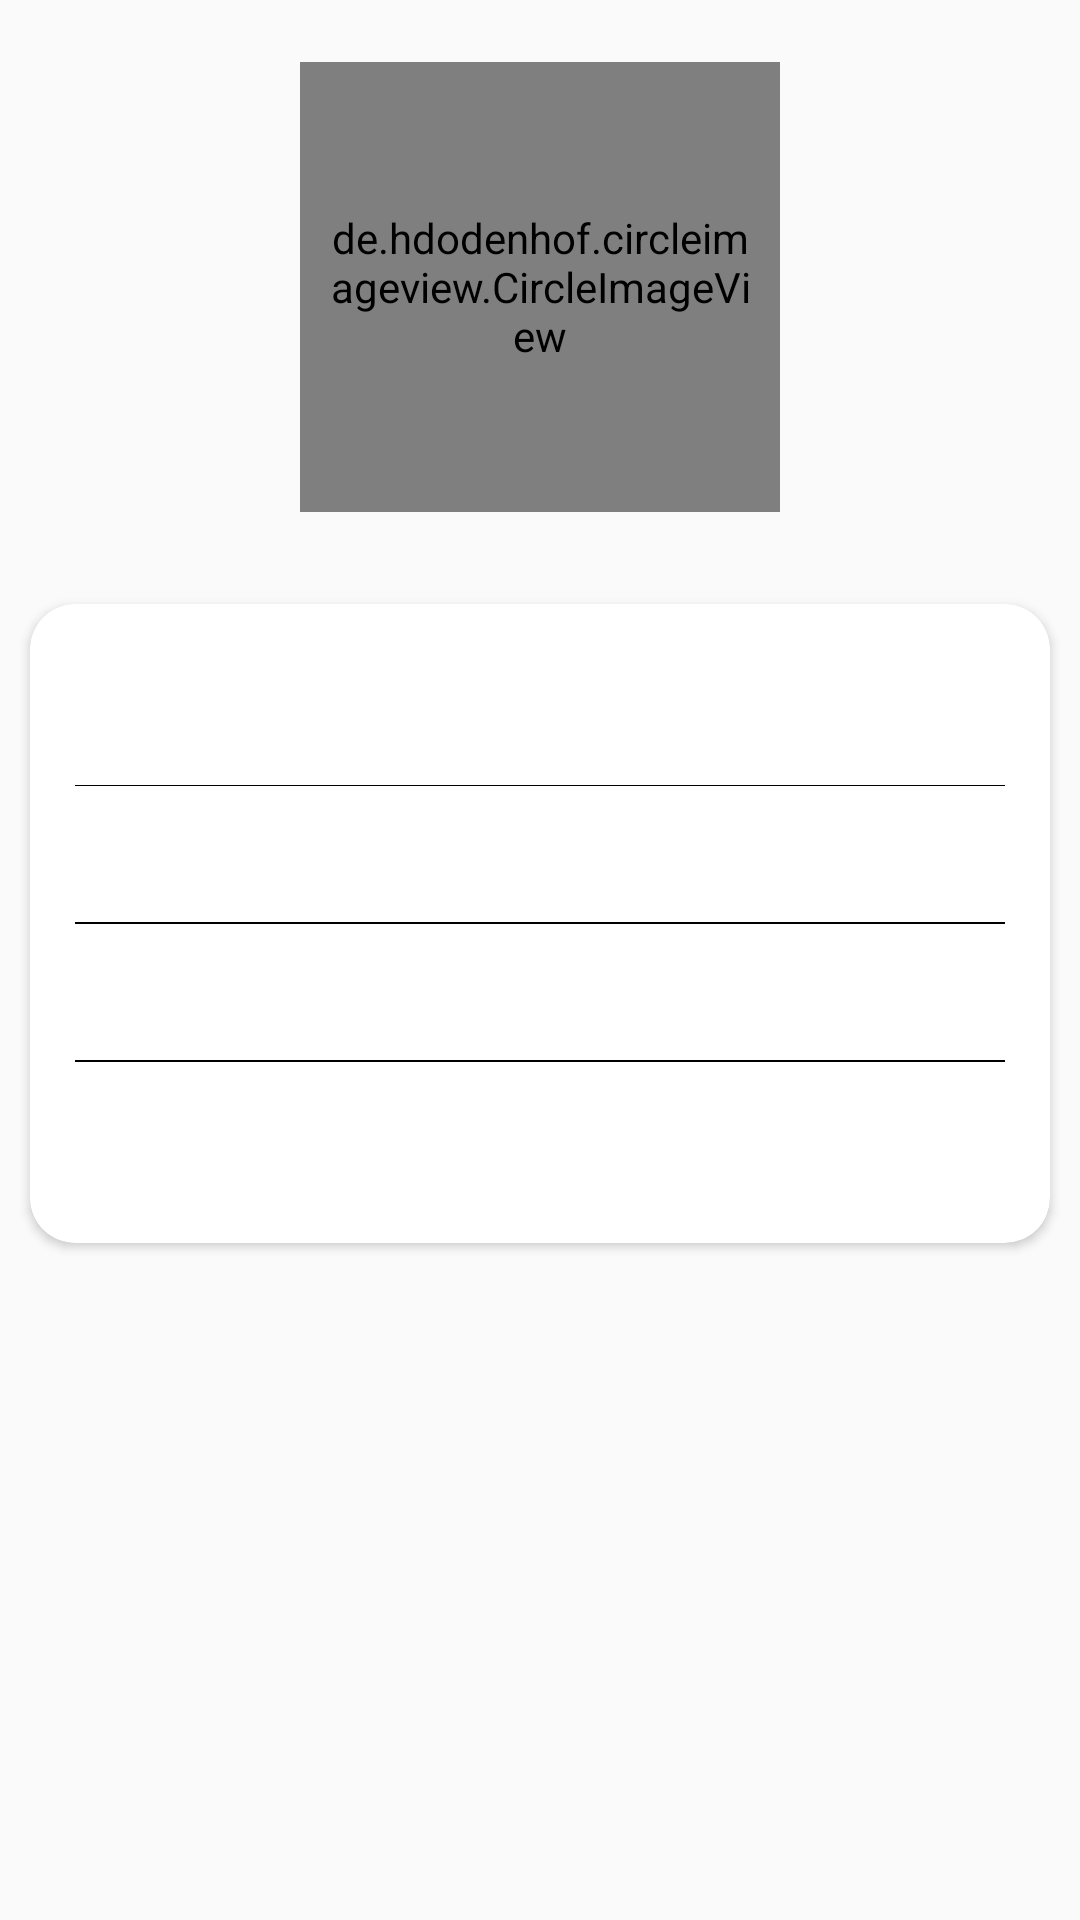

Write the Android layout XML for this screen, with the resource values it uses.
<!-- AndroidManifest.xml: application theme AppTheme.NoActionBar -->
<!-- res/layout/fragment_profile.xml -->
<?xml version="1.0" encoding="utf-8"?>
<RelativeLayout
    xmlns:android="http://schemas.android.com/apk/res/android"
    xmlns:app="http://schemas.android.com/apk/res-auto"
    android:orientation="vertical"
    android:layout_width="match_parent"
    android:layout_height="match_parent">


    <de.hdodenhof.circleimageview.CircleImageView
        android:id="@+id/img_profile"
        android:layout_width="160dp"
        android:layout_height="150dp"
        app:civ_border_width="2dp"
        app:civ_border_color="@color/colorPrimary"
        android:layout_centerHorizontal="true"
        android:layout_marginTop="10pt"
        android:src="@drawable/ic_account_circle_black_24dp"
        android:padding="9dp"
        android:layout_marginBottom="10pt"
        />

    <androidx.cardview.widget.CardView
        android:layout_width="match_parent"
        android:layout_height="wrap_content"
        android:layout_below="@+id/img_profile"
        android:layout_margin="10dp"
        app:cardCornerRadius="15dp"
        android:elevation="7dp"
        >

    <LinearLayout
        android:layout_width="match_parent"
        android:layout_height="wrap_content"
        android:orientation="vertical"
        android:padding="15dp"
        android:gravity="center_vertical"
        >

        <TextView
            android:id="@+id/tx_pname"
            android:layout_width="match_parent"
            android:layout_height="wrap_content"
            android:textColor="@color/black"
            android:textSize="9pt"
            android:padding="10dp"
            android:gravity="center_vertical"
            android:textAlignment="center"/>

        <View
            android:layout_width="match_parent"
            android:layout_height="0.44dp"
            android:background="@color/black"/>


        <TextView
            android:id="@+id/tx_pmobile"
            android:layout_width="match_parent"
            android:layout_height="wrap_content"
            android:textColor="@color/black"
            android:textSize="9pt"
            android:gravity="center_vertical"
            android:padding="10dp"
            android:textAlignment="center"/>

        <View
            android:layout_width="match_parent"
            android:layout_height="0.55dp"
            android:background="@color/black"/>

        <TextView
            android:id="@+id/tx_pmail"
            android:layout_width="match_parent"
            android:layout_height="wrap_content"
            android:textColor="@color/black"
            android:textSize="9pt"
            android:padding="10dp"
            android:gravity="center_vertical"
            android:textAlignment="center"/>

        <View
            android:layout_width="match_parent"
            android:layout_height="0.55dp"
            android:background="@color/black"/>

        <TextView
            android:id="@+id/tx_area"
            android:layout_width="match_parent"
            android:layout_height="wrap_content"
            android:textColor="@color/black"
            android:textSize="9pt"
            android:padding="10dp"
            android:gravity="center_vertical"
            android:textAlignment="center"/>

    </LinearLayout>
    </androidx.cardview.widget.CardView>


</RelativeLayout>
<!-- resources referenced by this layout -->
<resources>
  <color name="black">#000000</color>
  <color name="colorPrimary">#000</color>
  <!-- drawable ic_account_circle_black_24dp (drawable) -->
  <vector android:height="40dp" android:tint="#818181"
      android:viewportHeight="24.0" android:viewportWidth="24.0"
      android:width="40dp" xmlns:android="http://schemas.android.com/apk/res/android">
      <path android:fillColor="#FF000000" android:pathData="M12,2C6.48,2 2,6.48 2,12s4.48,10 10,10 10,-4.48 10,-10S17.52,2 12,2zM12,5c1.66,0 3,1.34 3,3s-1.34,3 -3,3 -3,-1.34 -3,-3 1.34,-3 3,-3zM12,19.2c-2.5,0 -4.71,-1.28 -6,-3.22 0.03,-1.99 4,-3.08 6,-3.08 1.99,0 5.97,1.09 6,3.08 -1.29,1.94 -3.5,3.22 -6,3.22z"/>
  </vector>
  <style name="AppTheme.NoActionBar">
          <item name="windowActionBar">false</item>
          <item name="windowNoTitle">true</item>
      </style>
</resources>
